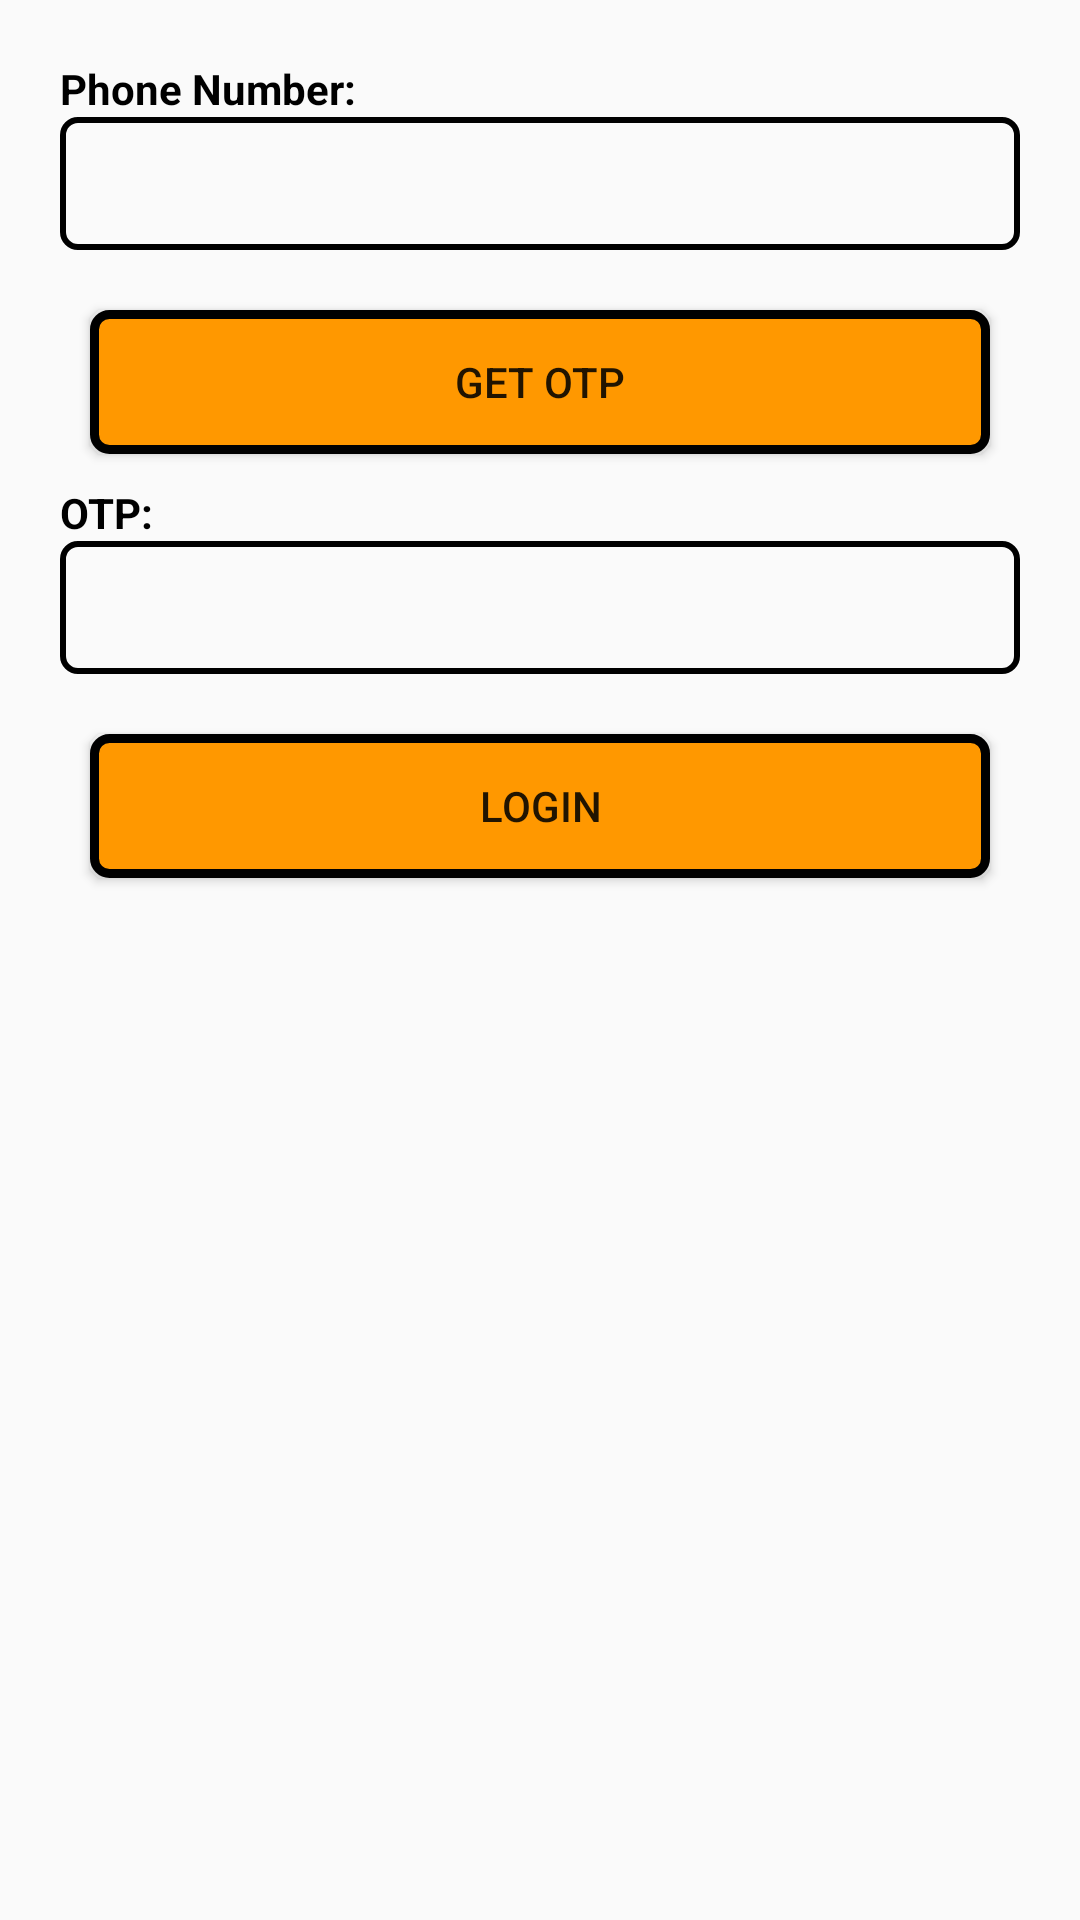

Reconstruct the res/layout file that produces this screen, plus the resources it refers to.
<!-- AndroidManifest.xml: application theme Theme.Lab1 -->
<!-- res/layout/activity_login_phone_num_ber.xml -->
<?xml version="1.0" encoding="utf-8"?>
<LinearLayout xmlns:android="http://schemas.android.com/apk/res/android"
    xmlns:app="http://schemas.android.com/apk/res-auto"
    xmlns:tools="http://schemas.android.com/tools"
    android:layout_width="match_parent"
    android:layout_height="match_parent"
    android:gravity="center|top"
    android:orientation="vertical"
    tools:context=".LoginPhoneNumBer">

    <TextView
        android:layout_width="wrap_content"
        android:layout_height="wrap_content"
        android:layout_gravity="left"
        android:layout_marginTop="20dp"
        android:layout_marginLeft="20dp"
        android:text="Phone Number:"
        android:textColor="@color/black"
        android:textStyle="bold" />

    <EditText
        android:id="@+id/edtSDT"
        android:layout_width="match_parent"
        android:layout_height="wrap_content"
        android:layout_marginHorizontal="20dp"
        android:background="@drawable/khung_edit"
        android:inputType="number|phone"
        android:padding="10dp" />
    <Button
        android:id="@+id/btnGetOTP"
        android:layout_width="300dp"
        android:layout_height="wrap_content"
        android:layout_marginTop="20dp"
        android:background="@drawable/vien_phone_number"
        android:text="GET OTP" />
    <TextView
        android:layout_width="wrap_content"
        android:layout_height="wrap_content"
        android:layout_gravity="left"
        android:layout_marginLeft="20dp"
        android:layout_marginTop="10dp"
        android:text="OTP:"
        android:textColor="@color/black"
        android:textStyle="bold" />

    <EditText
        android:id="@+id/edtOTP"
        android:layout_width="match_parent"
        android:layout_height="wrap_content"
        android:layout_marginHorizontal="20dp"
        android:inputType="number"
        android:background="@drawable/khung_edit"
        android:padding="10dp"
        android:text="" />

    <Button
        android:id="@+id/btnLoginN"
        android:layout_width="300dp"
        android:layout_height="wrap_content"
        android:layout_marginTop="20dp"
        android:background="@drawable/vien_phone_number"
        android:text="LOGIN" />
</LinearLayout>
<!-- resources referenced by this layout -->
<resources>
  <!-- drawable khung_edit (drawable) -->
  <?xml version="1.0" encoding="utf-8"?>
  <shape xmlns:android="http://schemas.android.com/apk/res/android">
      <corners android:radius="5dp" />
      <stroke
          android:width="2dp"
          android:color="@color/black" />
  
  </shape>
  <!-- drawable vien_phone_number (drawable) -->
  <?xml version="1.0" encoding="utf-8"?>
  <shape xmlns:android="http://schemas.android.com/apk/res/android">
      <corners android:radius="5dp" />
      <stroke
          android:width="3dp"
          android:color="@color/black" />
      <solid android:color="#FF9800" />
  </shape>
  <style name="Theme.Lab1" parent="Base.Theme.Lab1" />
  <style name="Base.Theme.Lab1" parent="Theme.MaterialComponents.DayNight.NoActionBar.Bridge">
          
          
      </style>
  <!-- not gathered from this repository: default colours our renderer supplied (Android Studio template values) -->
  <color name="black">#FF000000</color>
</resources>
